Image classification data set "BirdTerrainData" (Max-Highsmith/TerrainClassifier on GitHub). Class labels (3): land, mixed terrain, water.

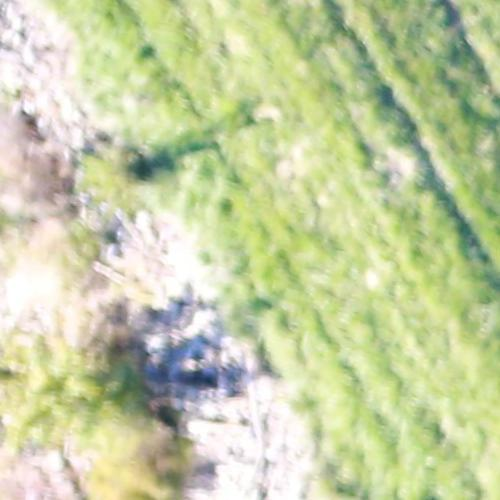
Label: land

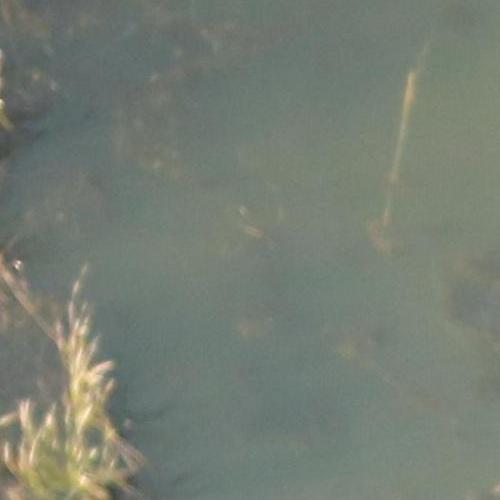
Label: mixed terrain

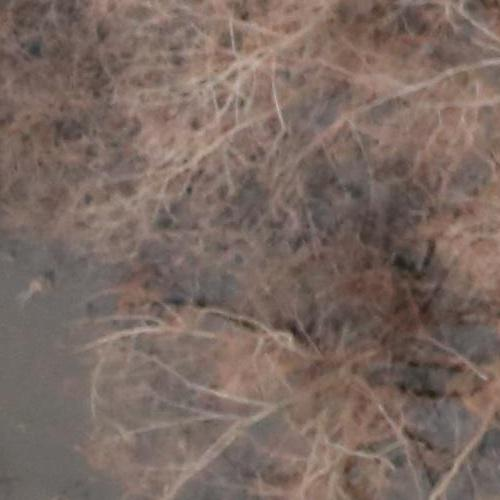
Label: land

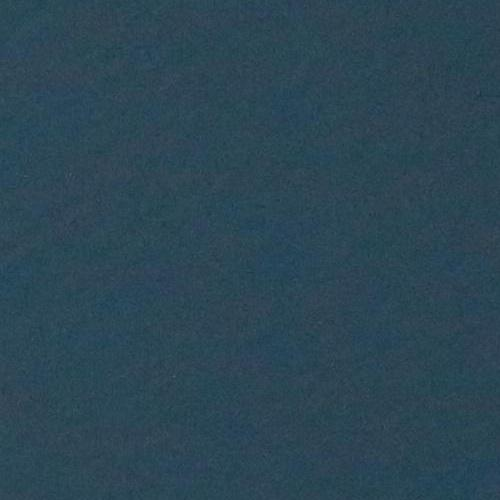
Label: water

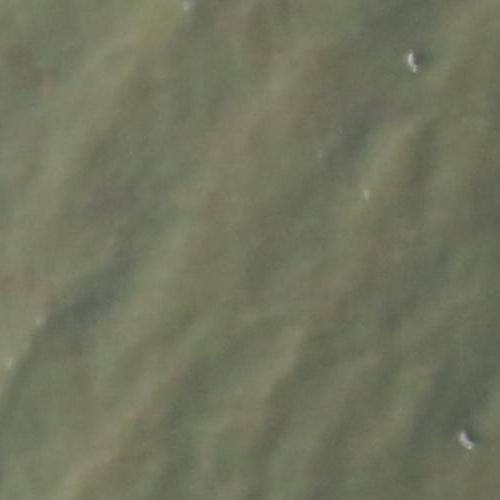
Label: water

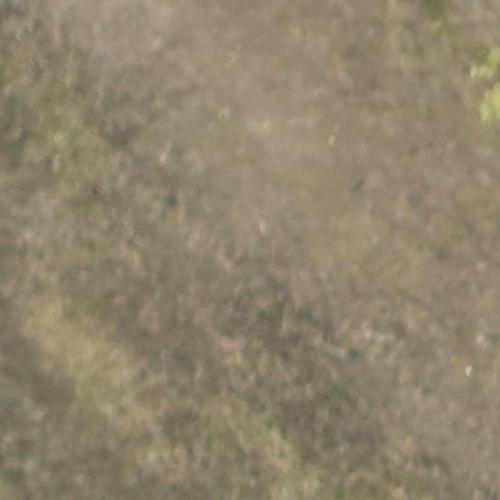
Label: mixed terrain
